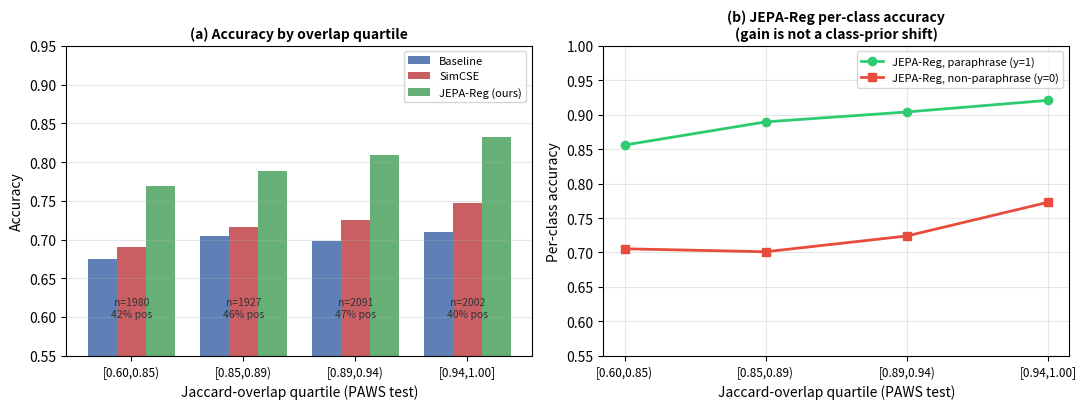

The matplotlib source for this figure:
# Redraw Figure 5 from the R-3 quartile-bin results (no GPU needed).
import matplotlib
matplotlib.use("Agg")
import matplotlib.pyplot as plt
import numpy as np

bins   = ["[0.60,0.85)", "[0.85,0.89)", "[0.89,0.94)", "[0.94,1.00]"]
n      = [1980, 1927, 2091, 2002]
pos    = [42.4, 46.5, 47.3, 40.4]
acc    = {"Baseline":        [0.6753, 0.7047, 0.6978, 0.7103],
          "SimCSE":          [0.6899, 0.7161, 0.7250, 0.7468],
          "JEPA-Reg (ours)": [0.7692, 0.7888, 0.8092, 0.8327]}
jepa_pos = [0.8560, 0.8896, 0.9040, 0.9209]
jepa_neg = [0.7053, 0.7010, 0.7239, 0.7728]
colors = {"Baseline": "#4C72B0", "SimCSE": "#C44E52", "JEPA-Reg (ours)": "#55A868"}

fig, (ax1, ax2) = plt.subplots(1, 2, figsize=(11, 4.2))
x = np.arange(4); w = 0.26
for i, (name, vals) in enumerate(acc.items()):
    ax1.bar(x + (i - 1) * w, vals, w, label=name, color=colors[name], alpha=0.9)
for xi, (nn, pp) in enumerate(zip(n, pos)):
    ax1.text(xi, 0.60, f"n={nn}\n{pp:.0f}% pos", ha="center", fontsize=7.5, color="#333")
ax1.set_xticks(x); ax1.set_xticklabels(bins, fontsize=8.5)
ax1.set_ylim(0.55, 0.95)
ax1.set_xlabel("Jaccard-overlap quartile (PAWS test)")
ax1.set_ylabel("Accuracy")
ax1.set_title("(a) Accuracy by overlap quartile", fontsize=10, fontweight="bold")
ax1.legend(fontsize=8); ax1.grid(axis="y", alpha=0.3)

ax2.plot(x, jepa_pos, "o-", color="#2ECC71", lw=2, label="JEPA-Reg, paraphrase (y=1)")
ax2.plot(x, jepa_neg, "s-", color="#E74C3C", lw=2, label="JEPA-Reg, non-paraphrase (y=0)")
ax2.set_xticks(x); ax2.set_xticklabels(bins, fontsize=8.5)
ax2.set_ylim(0.55, 1.0)
ax2.set_xlabel("Jaccard-overlap quartile (PAWS test)")
ax2.set_ylabel("Per-class accuracy")
ax2.set_title("(b) JEPA-Reg per-class accuracy\n(gain is not a class-prior shift)", fontsize=10, fontweight="bold")
ax2.legend(fontsize=8); ax2.grid(alpha=0.3)

plt.tight_layout()
plt.savefig("fig_e_overlap_v2.png", dpi=220)
print("saved fig_e_overlap_v2.png")
